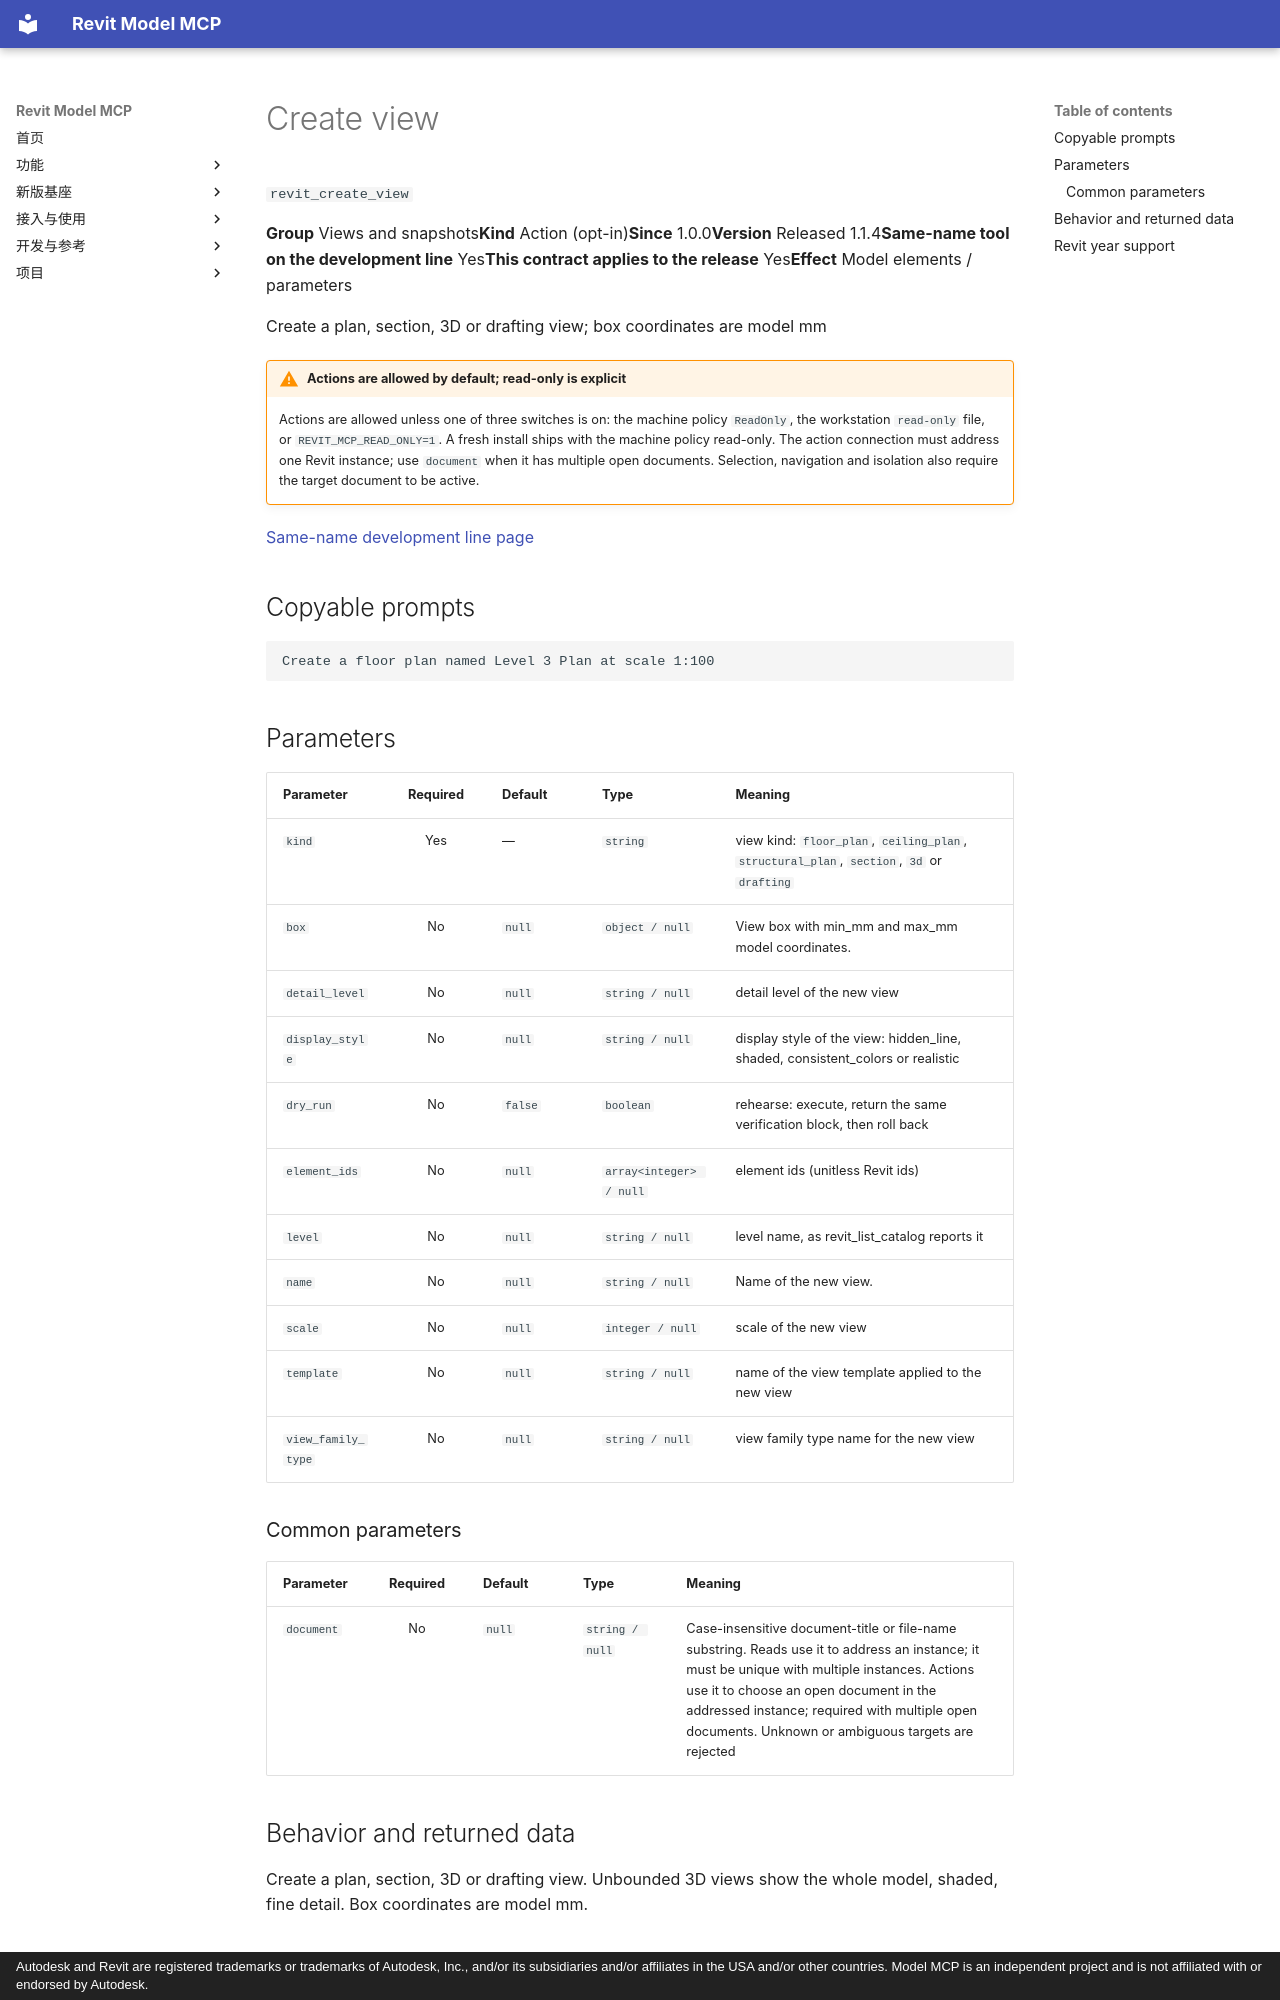

repository: vibe-bimer/smart-revit · page: features/revit_create_view.en/index.html · generator: mkdocs · copyright: Autodesk and Revit are registered trademarks or trademarks of Autodesk, Inc., and/or its subsidiaries and/or affiliates in the USA and/or other countries. Model MCP is an independent project and is not affiliated with or endorsed by Autodesk.

---
description: "Create a plan, section, 3D or drafting view; box coordinates are model mm"
---

# Create view

`revit_create_view`

<p class="facts"><span><b>Group</b> Views and snapshots</span><span><b>Kind</b> Action (opt-in)</span><span><b>Since</b> 1.0.0</span><span><b>Version</b> Released 1.1.4</span><span><b>Same-name tool on the development line</b> Yes</span><span><b>This contract applies to the release</b> Yes</span><span><b>Effect</b> Model elements / parameters</span></p>

Create a plan, section, 3D or drafting view; box coordinates are model mm

!!! warning "Actions are allowed by default; read-only is explicit"
    Actions are allowed unless one of three switches is on: the machine policy `ReadOnly`, the workstation `read-only` file, or `REVIT_MCP_READ_ONLY=1`. A fresh install ships with the machine policy read-only. The action connection must address one Revit instance; use `document` when it has multiple open documents. Selection, navigation and isolation also require the target document to be active.

[Same-name development line page](../platform/revit_create_view.md)

## Copyable prompts {#prompts}

```text
Create a floor plan named Level 3 Plan at scale 1:100
```

## Parameters {#parameters}

<div class="rmc-tablewrap" markdown="1">

| Parameter {scope=col} | Required {scope=col} | Default {scope=col} | Type {scope=col} | Meaning {scope=col} |
| --- | :--: | --- | --- | --- |
| `kind` | Yes | — | `string` | view kind: `floor_plan`, `ceiling_plan`, `structural_plan`, `section`, `3d` or `drafting` |
| `box` | No | `null` | `object / null` | View box with min_mm and max_mm model coordinates. |
| `detail_level` | No | `null` | `string / null` | detail level of the new view |
| `display_style` | No | `null` | `string / null` | display style of the view: hidden_line, shaded, consistent_colors or realistic |
| `dry_run` | No | `false` | `boolean` | rehearse: execute, return the same verification block, then roll back |
| `element_ids` | No | `null` | `array<integer> / null` | element ids (unitless Revit ids) |
| `level` | No | `null` | `string / null` | level name, as revit_list_catalog reports it |
| `name` | No | `null` | `string / null` | Name of the new view. |
| `scale` | No | `null` | `integer / null` | scale of the new view |
| `template` | No | `null` | `string / null` | name of the view template applied to the new view |
| `view_family_type` | No | `null` | `string / null` | view family type name for the new view |

</div>

### Common parameters {#common-parameters}

<div class="rmc-tablewrap" markdown="1">

| Parameter {scope=col} | Required {scope=col} | Default {scope=col} | Type {scope=col} | Meaning {scope=col} |
| --- | :--: | --- | --- | --- |
| `document` | No | `null` | `string / null` | Case-insensitive document-title or file-name substring. Reads use it to address an instance; it must be unique with multiple instances. Actions use it to choose an open document in the addressed instance; required with multiple open documents. Unknown or ambiguous targets are rejected |

</div>
